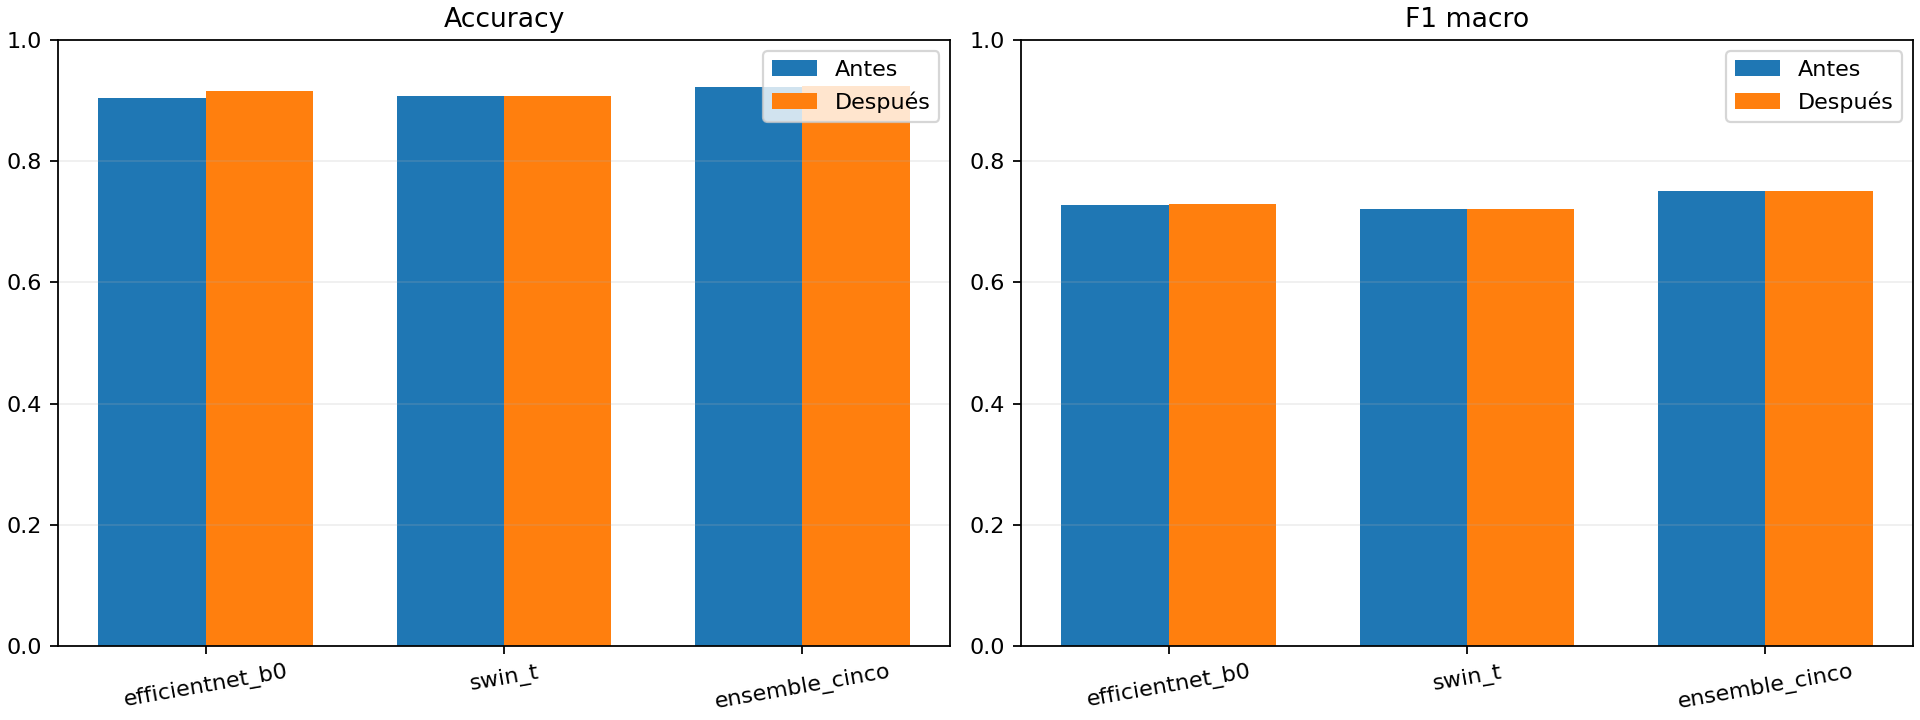

Values plotted in this chart, from the file beside it:
model, accuracy_before, accuracy_after, macro_f1_before, macro_f1_after, macro_precision_before, macro_precision_after
efficientnet_b0, 0.9038, 0.9165, 0.728, 0.7301, 0.7207, 0.7669
swin_t, 0.9073, 0.9073, 0.7215, 0.7215, 0.7335, 0.7335
ensemble_cinco, 0.9222, 0.9242, 0.751, 0.7503, 0.7706, 0.7798
